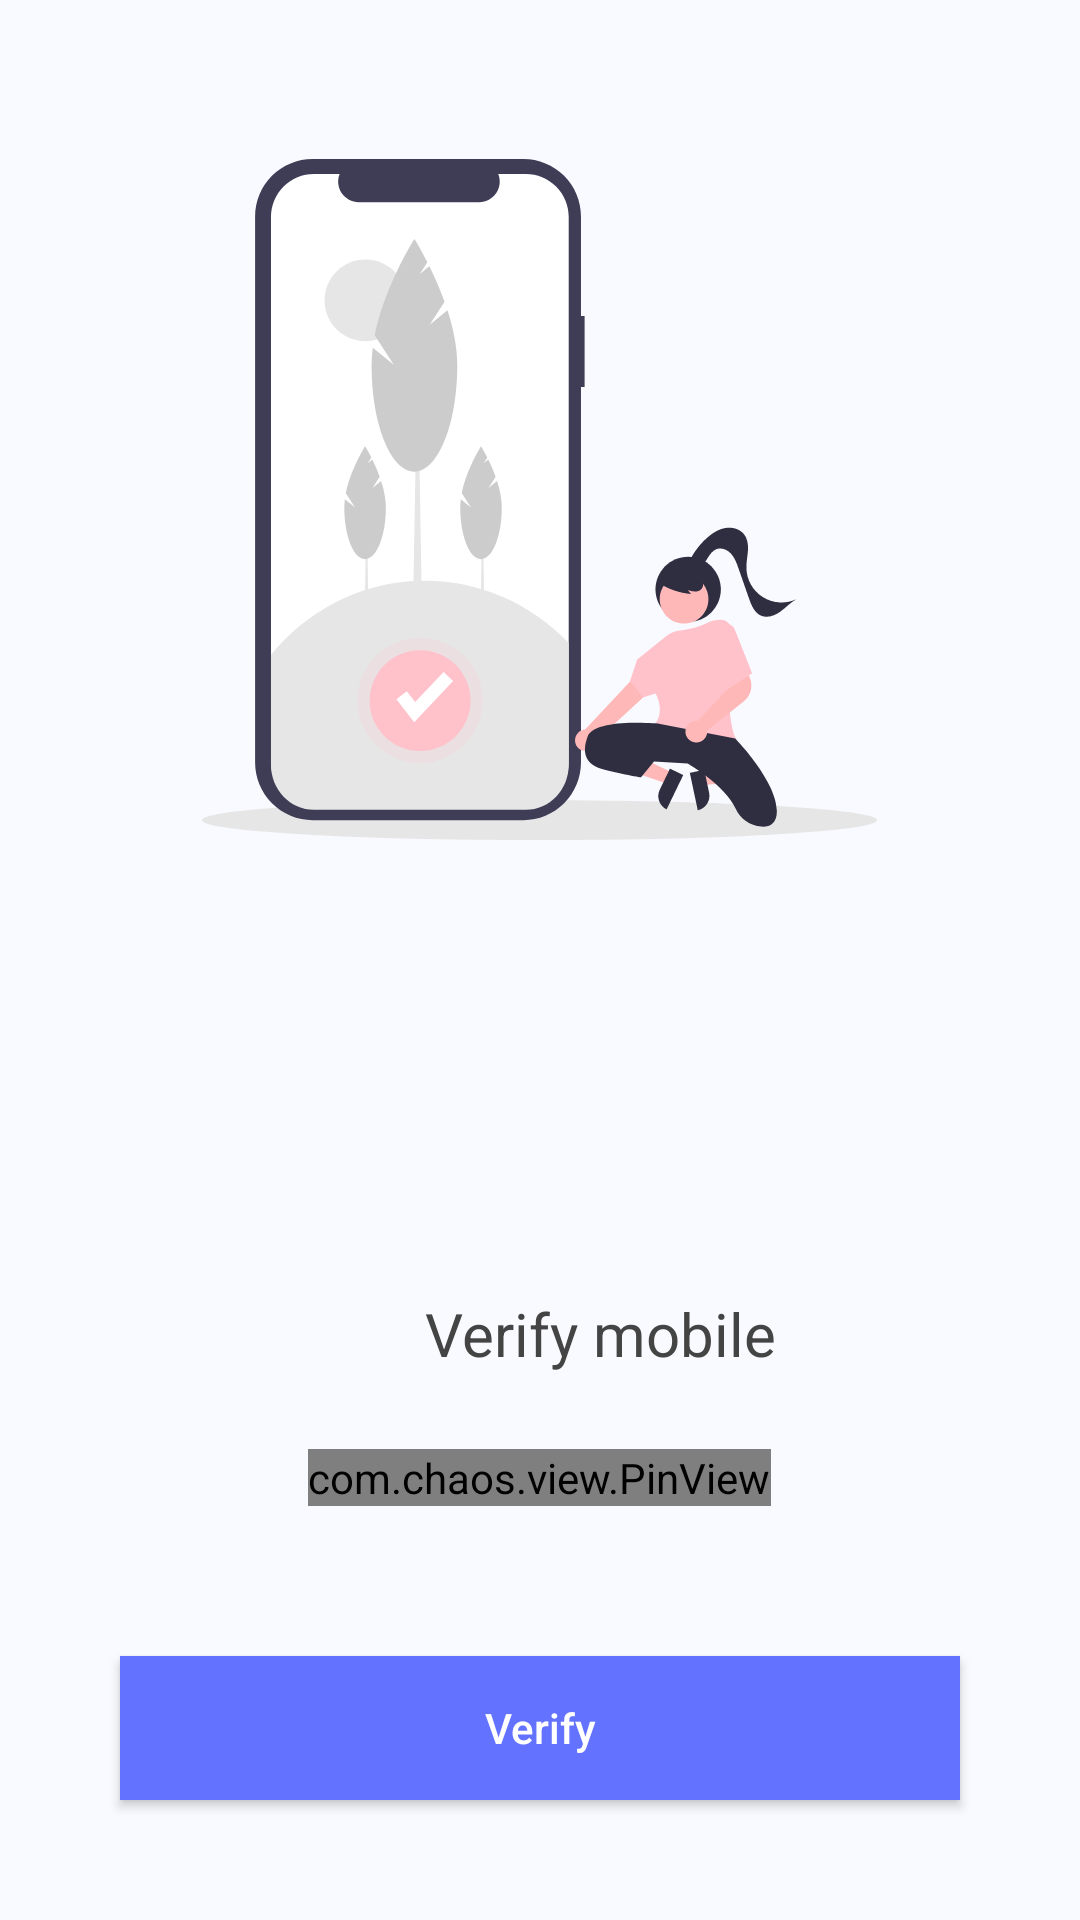

Reconstruct the res/layout file that produces this screen, plus the resources it refers to.
<!-- AndroidManifest.xml: application theme Theme.JAMAPP -->
<!-- res/layout/activity_verify.xml -->
<?xml version="1.0" encoding="utf-8"?>
<LinearLayout xmlns:android="http://schemas.android.com/apk/res/android"
    xmlns:app="http://schemas.android.com/apk/res-auto"
    xmlns:tools="http://schemas.android.com/tools"
    android:layout_width="match_parent"
    android:layout_height="match_parent"
    android:background="#F9FAFF"
    android:orientation="vertical"
    android:weightSum="2"
    tools:context=".VerifyActivity">

    <LinearLayout
        android:layout_width="match_parent"
        android:layout_height="0dp"
        android:gravity="center|bottom"
        android:layout_weight="1">
        <ImageView
            android:layout_width="wrap_content"
            android:layout_height="wrap_content"
            android:src="@drawable/ic_verify"
            android:paddingBottom="40dp"/>
    </LinearLayout>
    <LinearLayout
        android:layout_width="match_parent"
        android:layout_height="0dp"
        android:orientation="vertical"
        android:gravity="bottom|center"
        android:layout_weight="1">
        <TextView
            android:layout_width="match_parent"
            android:paddingLeft="40dp"
            android:layout_height="wrap_content"
            android:text="Verify mobile"
            android:paddingBottom="15dp"
            android:textSize="20sp"
            android:textAlignment="center"
            android:textColor="#444444"/>
        <com.chaos.view.PinView
            android:id="@+id/id_otp"
            android:layout_width="wrap_content"
            android:layout_height="wrap_content"
            app:itemCount="6"
            android:layout_margin="10dp"
            android:itemBackground="#F4F6F9"
            android:cursorVisible="true"
            app:lineColor="#2196F3"
            android:textColor="#1F1F1F"
            android:inputType="number"
            app:hideLineWhenFilled="true"
            style="@style/PinWidget.PinView"
            app:itemRadius="5dp"/>
        <Button
            android:id="@+id/verifyBtn"
            android:layout_width="match_parent"
            android:layout_height="wrap_content"
            android:text="Verify"
            android:textAllCaps="false"
            android:layout_margin="40dp"
            android:textColor="#ffffff"
            android:background="#6372FF"/>
    </LinearLayout>

</LinearLayout>
<!-- resources referenced by this layout -->
<resources>
  <!-- drawable ic_verify: vector/xml drawable (drawable, 11025 chars, omitted) -->
  <style name="Theme.JAMAPP" parent="Theme.MaterialComponents.DayNight.DarkActionBar">
          
          <item name="colorPrimary">@color/purple_500</item>
          <item name="colorPrimaryVariant">@color/purple_700</item>
          <item name="colorOnPrimary">@color/white</item>
          
          <item name="colorSecondary">@color/teal_200</item>
          <item name="colorSecondaryVariant">@color/teal_700</item>
          <item name="colorOnSecondary">@color/black</item>
          
          <item name="android:statusBarColor" tools:targetApi="l">?attr/colorPrimaryVariant</item>
          
      </style>
  <color name="purple_500">#0085ac</color>
  <color name="purple_700">#0085ac</color>
  <color name="white">#FFFFFFFF</color>
  <color name="teal_200">#FF03DAC5</color>
  <color name="teal_700">#FF018786</color>
  <color name="black">#FF000000</color>
</resources>
